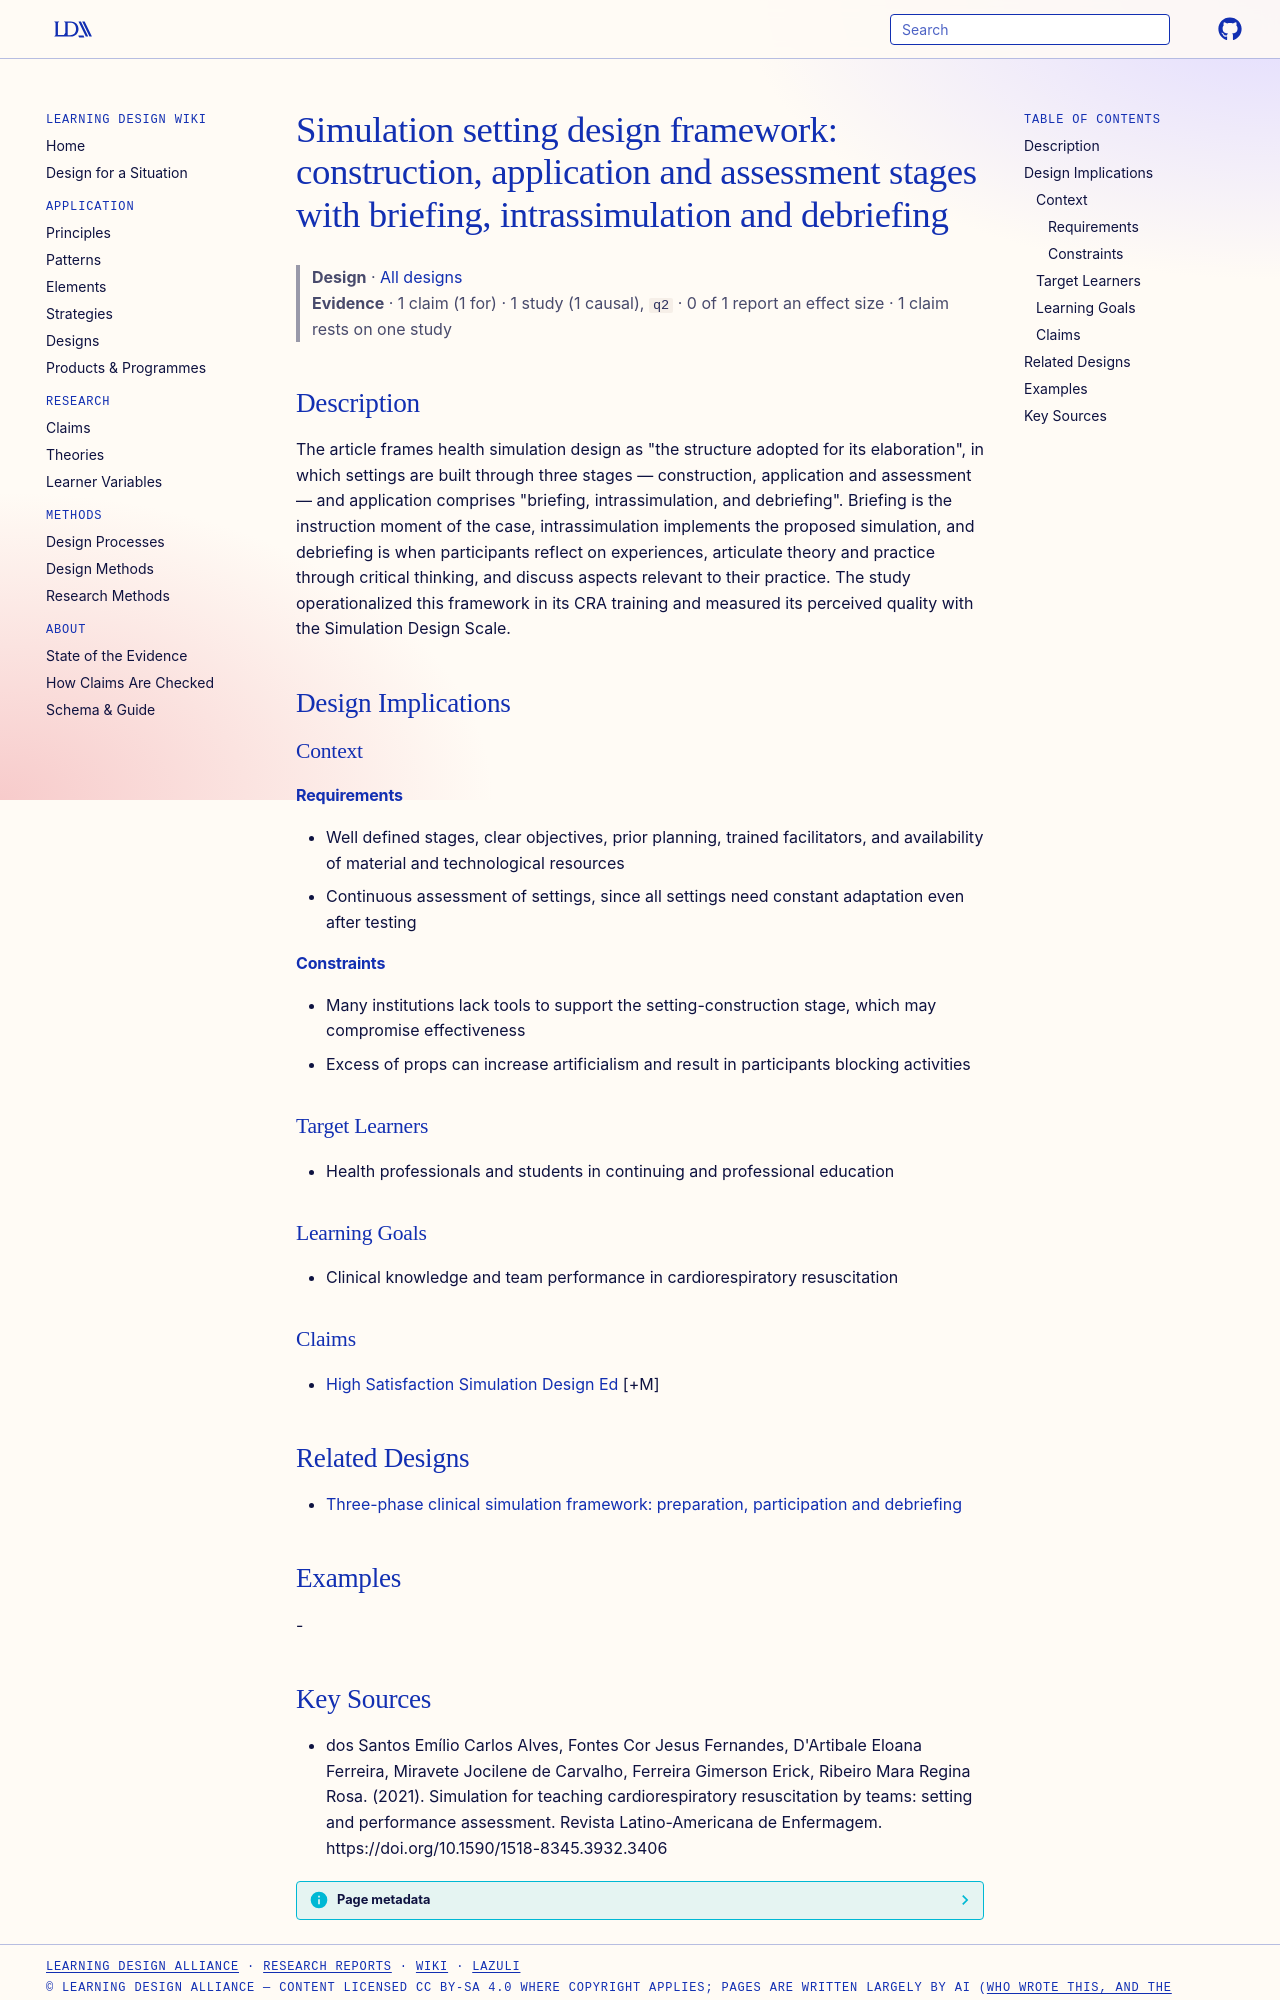

repository: Learning-Design-Alliance/learning-wiki · page: designs/simulation-setting-design-stages-framework/index.html · generator: mkdocs

---
type: design
id: simulation-setting-design-stages-framework
title: "Simulation setting design framework: construction, application and assessment stages with briefing, intrassimulation and debriefing"
description: "The article frames health simulation design as \"the structure adopted for its elaboration\", in which settings are built through three stages — construction, application and assessment — and application comprises \"brie..."
status: review
generated:
  by: "process:settle-candidates"
  at: 2026-11-08
sources:
  - id: dos-santos-emílio-carlos-alves-2021
    resource: "https://doi.org/10.1590/1518-8345.3932.3406"
    title: "dos Santos Emílio Carlos Alves, Fontes Cor Jesus Fernandes, D'Artibale Eloana Ferreira, Miravete Jocilene de Carvalho, Ferreira Gimerson Erick, Ribeiro Mara Regina Rosa. (2021). Simulation for teaching cardiorespiratory resuscitation by teams: setting and performance assessment. Revista Latino-Americana de Enfermagem. https://doi.org/10.1590/1518-8345.3932.3406"
    author: "dos Santos Emílio Carlos Alves, Fontes Cor Jesus Fernandes, D'Artibale Eloana Ferreira, Miravete Jocilene de Carvalho, Ferreira Gimerson Erick, Ribeiro Mara Regina Rosa"
---

# Simulation setting design framework: construction, application and assessment stages with briefing, intrassimulation and debriefing

> **Design** · [All designs](index.md)
> **Evidence** · 1 claim (1 for) · 1 study (1 causal), `q2` · 0 of 1 report an effect size · 1 claim rests on one study

## Description
The article frames health simulation design as "the structure adopted for its elaboration", in which settings are built through three stages — construction, application and assessment — and application comprises "briefing, intrassimulation, and debriefing". Briefing is the instruction moment of the case, intrassimulation implements the proposed simulation, and debriefing is when participants reflect on experiences, articulate theory and practice through critical thinking, and discuss aspects relevant to their practice. The study operationalized this framework in its CRA training and measured its perceived quality with the Simulation Design Scale.

## Design Implications

### Context
#### Requirements
- Well defined stages, clear objectives, prior planning, trained facilitators, and availability of material and technological resources
- Continuous assessment of settings, since all settings need constant adaptation even after testing
#### Constraints
- Many institutions lack tools to support the setting-construction stage, which may compromise effectiveness
- Excess of props can increase artificialism and result in participants blocking activities

### Target Learners
- Health professionals and students in continuing and professional education

### Learning Goals
- Clinical knowledge and team performance in cardiorespiratory resuscitation

### Claims
- [High Satisfaction Simulation Design Ed](../claims/high-satisfaction-simulation-design-ed.md) [+M]

## Related Designs

- [Three-phase clinical simulation framework: preparation, participation and debriefing](clinical-simulation-three-phase-framework-caregivers.md)

## Examples
-
